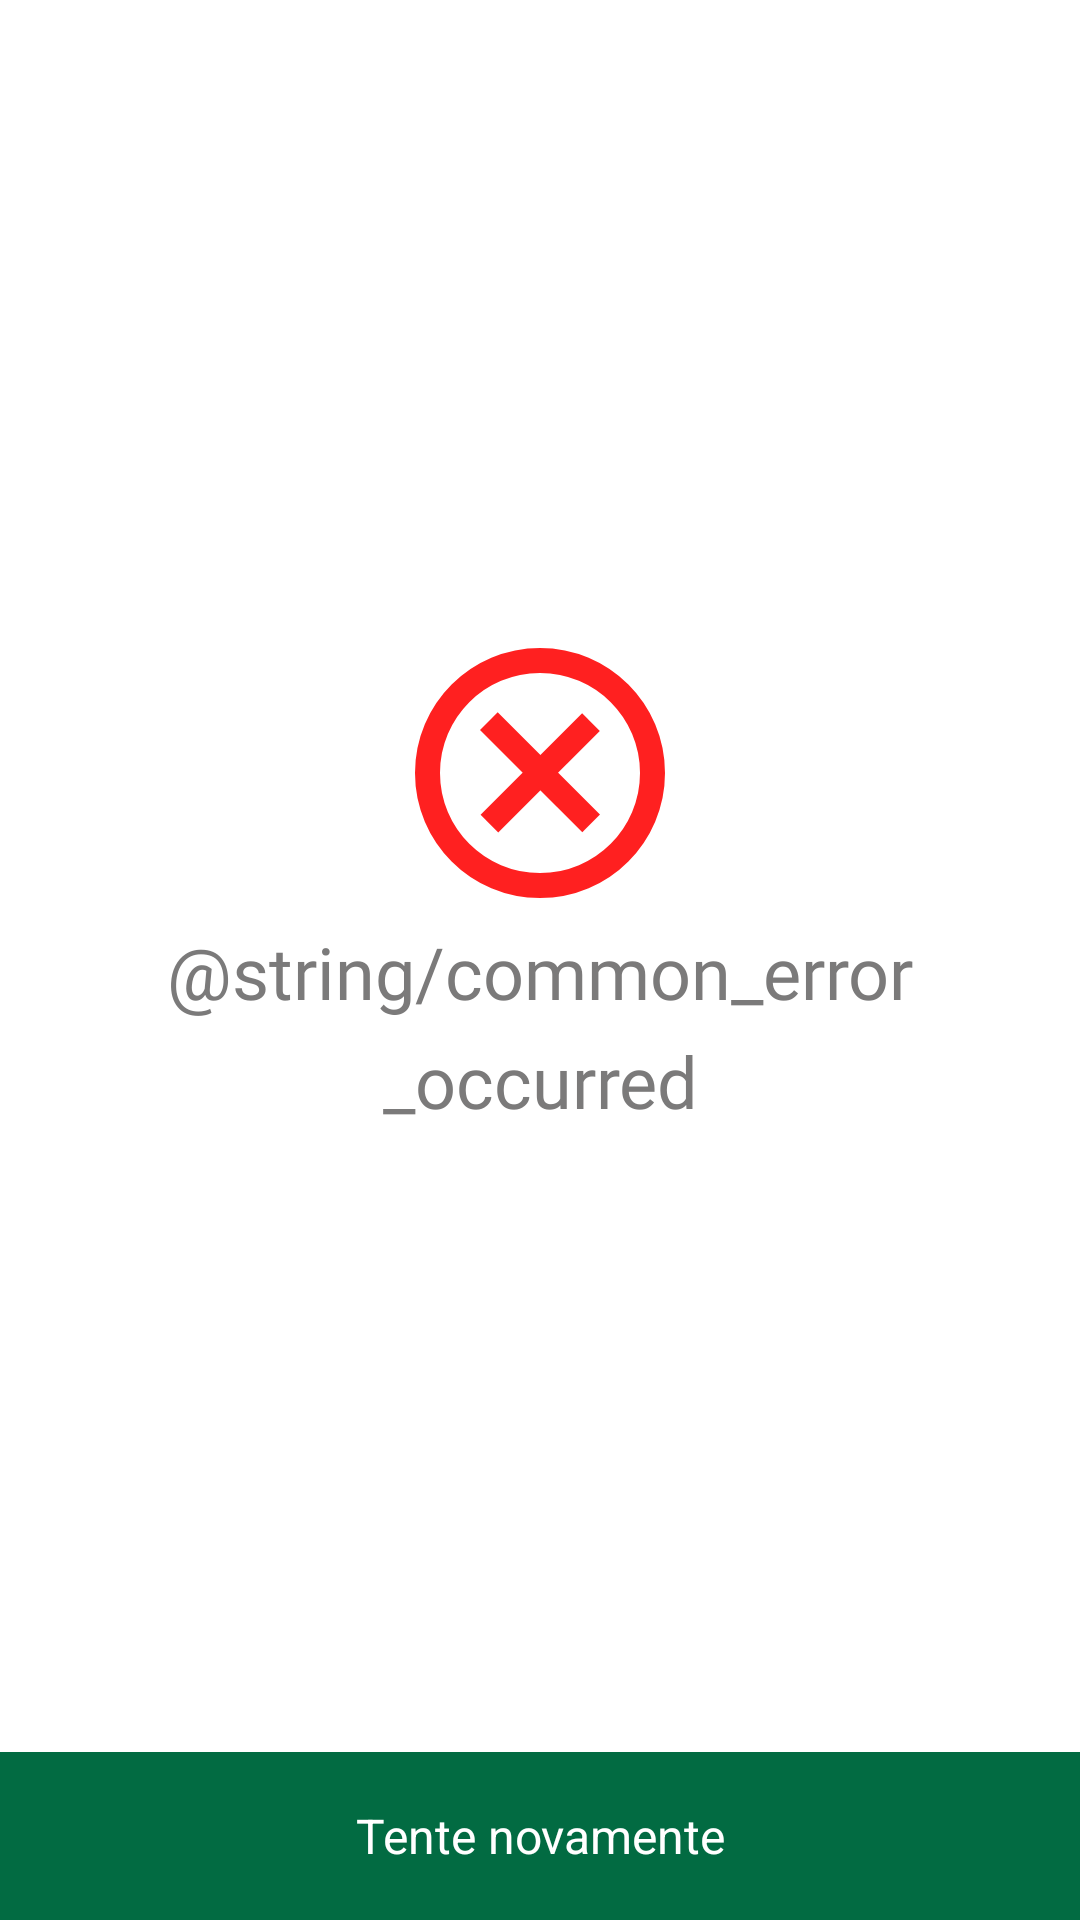

This screen was rendered from an Android layout file. Write that file and the resources it references.
<!-- AndroidManifest.xml: fallback theme Theme.MaterialComponents.DayNight.NoActionBar -->
<!-- res/layout/include_view_error.xml -->
<?xml version="1.0" encoding="utf-8"?>
<androidx.constraintlayout.widget.ConstraintLayout xmlns:android="http://schemas.android.com/apk/res/android"
    xmlns:app="http://schemas.android.com/apk/res-auto"
    style="@style/Theme.Widget.Container.Base">

    <androidx.appcompat.widget.AppCompatTextView
        android:id="@+id/messageResults"
        style="@style/Theme.Widget.TextView.IncludeView.Error"
        app:layout_constraintBottom_toTopOf="@+id/buttonAction"
        app:layout_constraintEnd_toEndOf="parent"
        app:layout_constraintStart_toStartOf="parent"
        app:layout_constraintTop_toTopOf="parent" />

    <androidx.appcompat.widget.AppCompatTextView
        android:id="@+id/buttonAction"
        style="@style/Theme.Widget.TextView.Flat.Active"
        android:text="@string/common_try_again"
        app:layout_constraintBottom_toBottomOf="parent"
        app:layout_constraintEnd_toEndOf="parent"
        app:layout_constraintStart_toStartOf="parent" />

</androidx.constraintlayout.widget.ConstraintLayout>
<!-- resources referenced by this layout -->
<resources>
  <string name="common_try_again">Tente novamente</string>
  <style name="Theme.Widget.Container.Base" parent="Theme.App">
          
          <item name="android:background">@color/colorBackgroundDefault</item>
          <item name="android:layout_height">match_parent</item>
          <item name="android:layout_width">match_parent</item>
      </style>
  <style name="Theme.Widget.TextView.Flat.Active" parent="Theme.Widget.TextView.Flat">
          
          <item name="android:background">@drawable/bg_textview_flat_active</item>
      </style>
  <style name="Theme.Widget.TextView.IncludeView.Error" parent="Theme.Widget.TextView.IncludeView">
          
          <item name="android:text">@string/common_error_occurred</item>
          
          <item name="drawableTint">@color/colorRed</item>
          <item name="drawableTopCompat">@drawable/ic_error_circle</item>
      </style>
  <color name="colorBackgroundDefault">#FFFFFF</color>
  <style name="Theme.Widget.TextView.Flat" parent="Theme.App">
          
          <item name="android:gravity">center</item>
          <item name="android:layout_height">56dp</item>
          <item name="android:layout_width">match_parent</item>
          <item name="android:textAllCaps">false</item>
          <item name="android:textColor">@color/colorWhite</item>
          <item name="android:textSize">16sp</item>
      </style>
  <!-- drawable bg_textview_flat_active (drawable) -->
  <?xml version="1.0" encoding="utf-8"?>
  <selector xmlns:android="http://schemas.android.com/apk/res/android">
      <item android:drawable="@color/colorGray5" android:state_enabled="false" />
  
      <item android:drawable="@color/colorPrimary" android:state_selected="true" />
      <item android:drawable="@color/colorPrimaryDark" android:state_pressed="true" />
      <item android:drawable="@color/colorPrimary" />
  </selector>
  <style name="Theme.Widget.TextView.IncludeView" parent="Theme.App">
          
          <item name="android:fontFamily">@font/font_ubuntu_regular</item>
          <item name="android:layout_height">wrap_content</item>
          <item name="android:layout_margin">48dp</item>
          <item name="android:layout_width">match_parent</item>
          <item name="android:lineSpacingExtra">8dp</item>
          <item name="android:text">@string/common_ops</item>
          <item name="android:textAlignment">center</item>
          <item name="android:textAllCaps">false</item>
          <item name="android:textColor">@color/colorGray5</item>
          <item name="android:textSize">24sp</item>
          
          <item name="drawableTint">@color/colorGray5</item>
          <item name="drawableTopCompat">@drawable/ic_info_circle</item>
      </style>
  <color name="colorRed">#FF2020</color>
  <color name="colorPrimary">#026B42</color>
  <color name="colorPrimaryDark">#3dae2b</color>
  <color name="colorAccent">#FFFFFF</color>
  <color name="colorWhite">#FFFFFF</color>
  <color name="colorStatusBarLight">#014B2E</color>
  <color name="colorTextDark">#2E2D2D</color>
  <style name="Theme.Widget.Anim.WindowTransition" parent="Theme.App">
          
          <item name="android:windowEnterAnimation">@android:anim/fade_in</item>
          <item name="android:windowExitAnimation">@android:anim/fade_out</item>
      </style>
  <color name="colorGray5">#7B7A7A</color>
  <!-- drawable ic_info_circle (drawable) -->
  <vector xmlns:android="http://schemas.android.com/apk/res/android"
      android:width="100dp"
      android:height="100dp"
      android:tint="#000000"
      android:viewportWidth="24"
      android:viewportHeight="24">
      <path
          android:fillColor="#FFFFFF"
          android:pathData="M11,15h2v2h-2zM11,7h2v6h-2zM11.99,2C6.47,2 2,6.48 2,12s4.47,10 9.99,10C17.52,22 22,17.52 22,12S17.52,2 11.99,2zM12,20c-4.42,0 -8,-3.58 -8,-8s3.58,-8 8,-8 8,3.58 8,8 -3.58,8 -8,8z" />
  </vector>
</resources>
